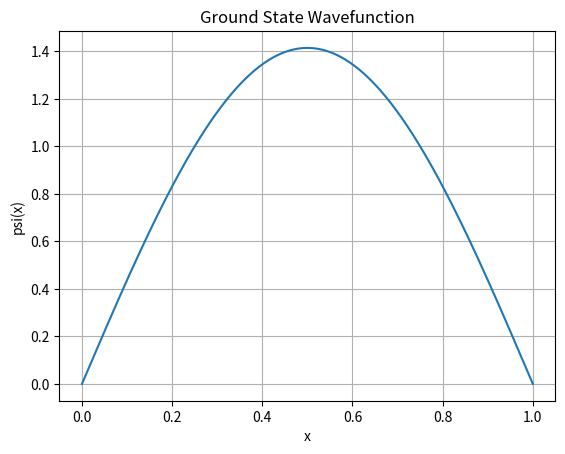
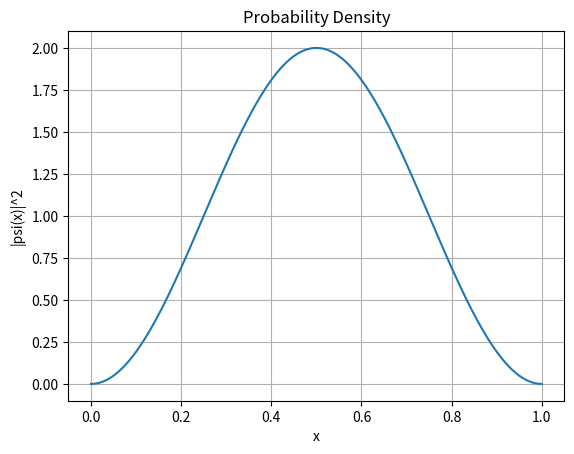

Python code for these plots, in order:
import numpy as np
import matplotlib.pyplot as plt

L = 1

x = np.linspace(0, L, 500)

psi = np.sqrt(2 / L) * np.sin(np.pi * x / L)

plt.plot(x, psi)

plt.xlabel("x")
plt.ylabel("psi(x)")
plt.title("Ground State Wavefunction")

plt.grid()
plt.show()

probability = np.abs(psi)**2

plt.plot(x, probability)
plt.xlabel("x")
plt.ylabel("|psi(x)|^2")
plt.title("Probability Density")
plt.grid()
plt.show()
